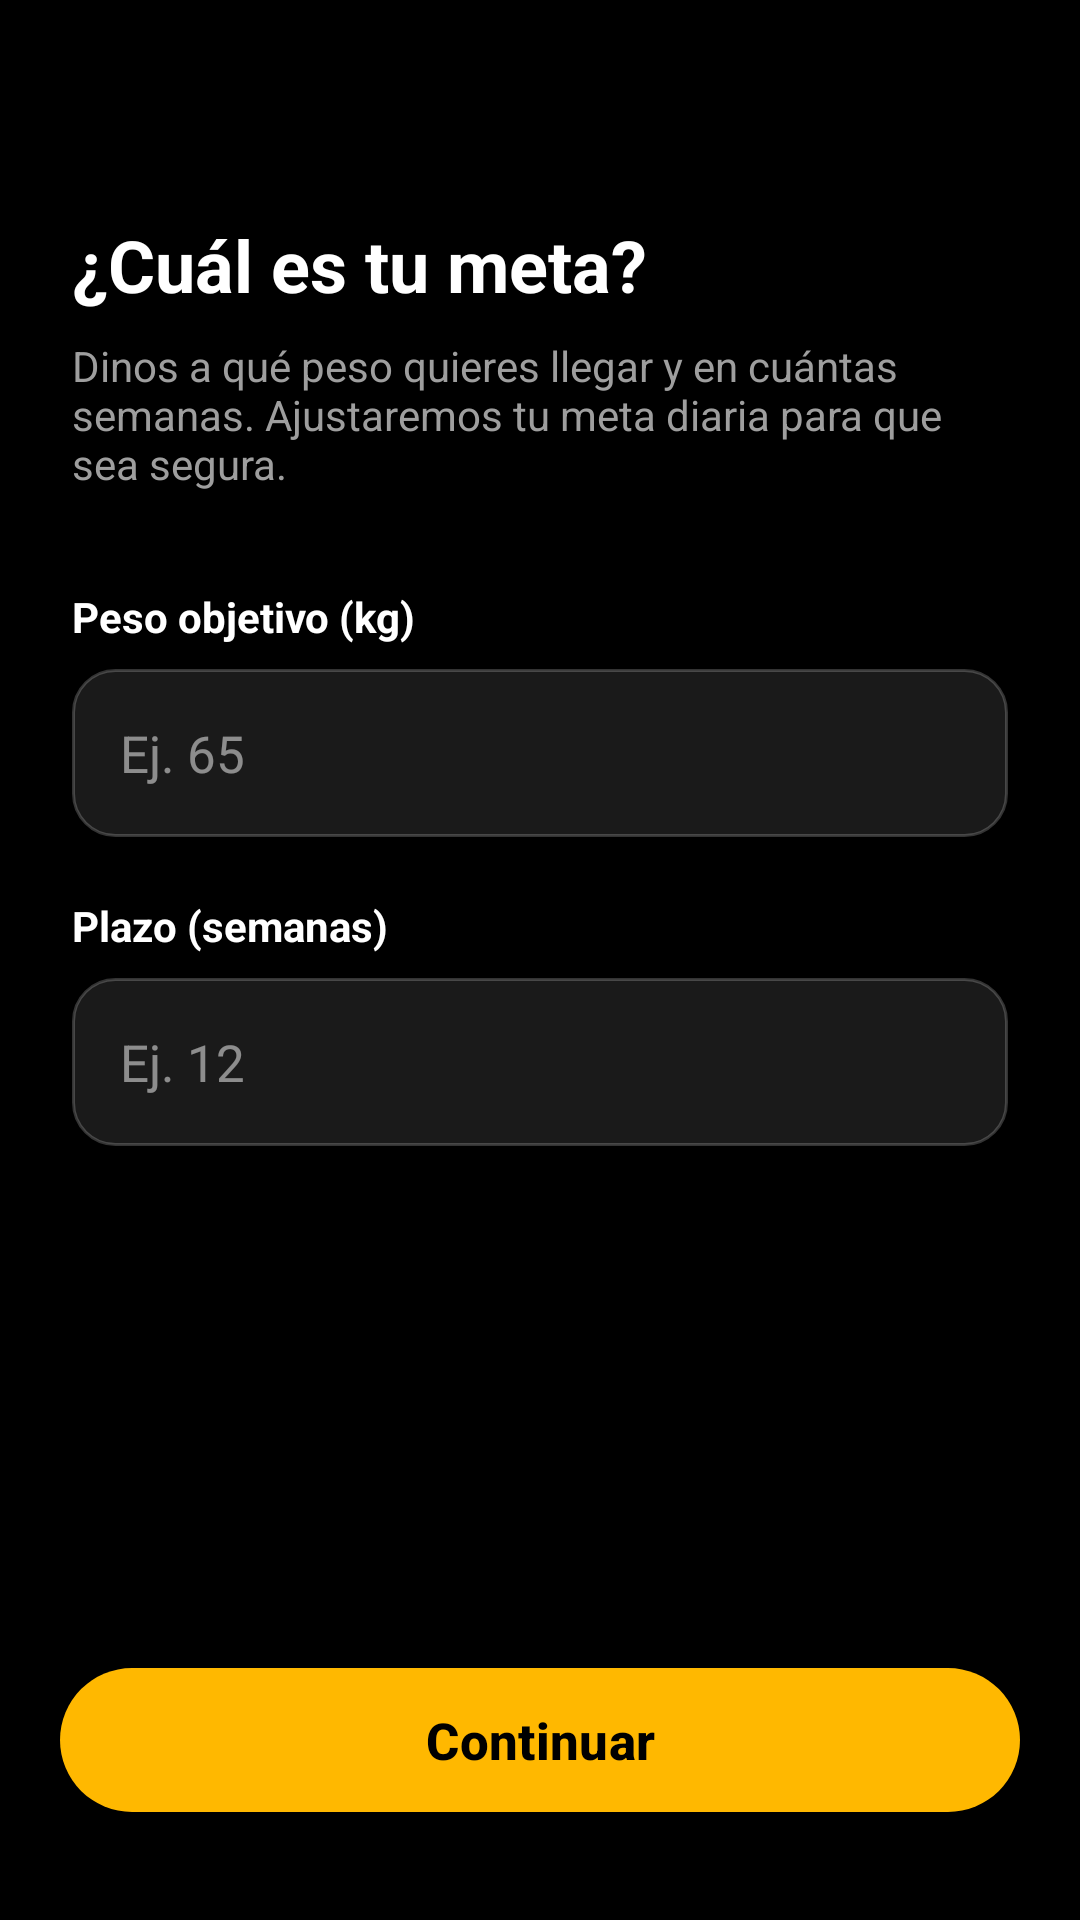

Here is an Android app screen rendered from its layout file. Give the layout XML and the strings, colors and styles it references.
<!-- AndroidManifest.xml: application theme Theme.NutriMeta -->
<!-- res/layout/activity_meta.xml -->
<?xml version="1.0" encoding="utf-8"?>
<androidx.constraintlayout.widget.ConstraintLayout xmlns:android="http://schemas.android.com/apk/res/android"
    xmlns:app="http://schemas.android.com/apk/res-auto"
    android:layout_width="match_parent"
    android:layout_height="match_parent"
    android:background="@color/colors">

    <ImageView
        android:id="@+id/btnVolverMeta"
        android:layout_width="@dimen/dp_48"
        android:layout_height="@dimen/dp_48"
        android:layout_marginStart="@dimen/dp_16"
        android:layout_marginTop="@dimen/dp_24"
        android:background="?attr/selectableItemBackgroundBorderless"
        android:clickable="true"
        android:contentDescription="@string/desc_boton_volver"
        android:focusable="true"
        android:padding="@dimen/dp_12"
        android:src="@drawable/ic_arrow_back"
        app:layout_constraintStart_toStartOf="parent"
        app:layout_constraintTop_toTopOf="parent"
        app:tint="@color/blanco" />

    <ScrollView
        android:layout_width="match_parent"
        android:layout_height="0dp"
        android:fillViewport="true"
        app:layout_constraintBottom_toTopOf="@+id/btnContinuarMeta"
        app:layout_constraintEnd_toEndOf="parent"
        app:layout_constraintStart_toStartOf="parent"
        app:layout_constraintTop_toBottomOf="@+id/btnVolverMeta">

        <LinearLayout
            android:layout_width="match_parent"
            android:layout_height="wrap_content"
            android:orientation="vertical"
            android:paddingHorizontal="@dimen/dp_24"
            android:paddingBottom="@dimen/dp_24">

            <TextView
                android:layout_width="match_parent"
                android:layout_height="wrap_content"
                android:text="@string/meta_titulo"
                android:textColor="@color/blanco"
                android:textSize="@dimen/sp_24"
                android:textStyle="bold" />

            <TextView
                android:layout_width="match_parent"
                android:layout_height="wrap_content"
                android:layout_marginTop="@dimen/dp_8"
                android:text="@string/meta_subtitulo"
                android:textColor="@color/color_subtitulo_objetivo"
                android:textSize="@dimen/sp_14" />

            <TextView
                android:layout_width="match_parent"
                android:layout_height="wrap_content"
                android:layout_marginTop="@dimen/dp_32"
                android:labelFor="@+id/etPesoObjetivoMeta"
                android:text="@string/meta_label_peso_objetivo"
                android:textColor="@color/blanco"
                android:textSize="@dimen/sp_14"
                android:textStyle="bold" />

            <EditText
                android:id="@+id/etPesoObjetivoMeta"
                android:layout_width="match_parent"
                android:layout_height="@dimen/dp_56"
                android:layout_marginTop="@dimen/dp_8"
                android:autofillHints="@null"
                android:background="@drawable/fondo_campo_meta"
                android:hint="@string/meta_hint_peso"
                android:importantForAutofill="no"
                android:inputType="numberDecimal"
                android:maxLength="6"
                android:paddingHorizontal="@dimen/dp_16"
                android:textColor="@color/blanco"
                android:textColorHint="@color/meta_hint"
                android:textSize="@dimen/sp_17" />

            <TextView
                android:layout_width="match_parent"
                android:layout_height="wrap_content"
                android:layout_marginTop="@dimen/dp_20"
                android:labelFor="@+id/etPlazoMeta"
                android:text="@string/meta_label_plazo"
                android:textColor="@color/blanco"
                android:textSize="@dimen/sp_14"
                android:textStyle="bold" />

            <EditText
                android:id="@+id/etPlazoMeta"
                android:layout_width="match_parent"
                android:layout_height="@dimen/dp_56"
                android:layout_marginTop="@dimen/dp_8"
                android:autofillHints="@null"
                android:background="@drawable/fondo_campo_meta"
                android:hint="@string/meta_hint_plazo"
                android:importantForAutofill="no"
                android:inputType="number"
                android:maxLength="3"
                android:paddingHorizontal="@dimen/dp_16"
                android:textColor="@color/blanco"
                android:textColorHint="@color/meta_hint"
                android:textSize="@dimen/sp_17" />

            <TextView
                android:id="@+id/tvResumenMeta"
                android:layout_width="match_parent"
                android:layout_height="wrap_content"
                android:layout_marginTop="@dimen/dp_24"
                android:textColor="@color/blanco"
                android:textSize="@dimen/sp_14"
                android:visibility="gone" />

        </LinearLayout>
    </ScrollView>

    <com.google.android.material.button.MaterialButton
        android:id="@+id/btnContinuarMeta"
        android:layout_width="match_parent"
        android:layout_height="@dimen/dp_56"
        android:layout_marginHorizontal="@dimen/dp_20"
        android:layout_marginBottom="@dimen/dp_32"
        android:enabled="false"
        android:text="@string/btn_continuar"
        android:textAllCaps="false"
        android:textColor="@color/colors"
        android:textSize="@dimen/sp_17"
        android:textStyle="bold"
        app:backgroundTint="@color/color_boton"
        app:cornerRadius="@dimen/dp_28"
        app:layout_constraintBottom_toBottomOf="parent"
        app:layout_constraintEnd_toEndOf="parent"
        app:layout_constraintStart_toStartOf="parent" />

</androidx.constraintlayout.widget.ConstraintLayout>
<!-- resources referenced by this layout -->
<resources>
  <color name="blanco">#FFFFFF</color>
  <color name="color_boton">#FFB800</color>
  <color name="color_subtitulo_objetivo">#9E9E9E</color>
  <color name="colors">#000000</color>
  <color name="meta_hint">#80FFFFFF</color>
  <dimen name="dp_12">12dp</dimen>
  <dimen name="dp_16">16dp</dimen>
  <dimen name="dp_20">20dp</dimen>
  <dimen name="dp_24">24dp</dimen>
  <dimen name="dp_28">28dp</dimen>
  <dimen name="dp_32">32dp</dimen>
  <dimen name="dp_48">48dp</dimen>
  <dimen name="dp_56">56dp</dimen>
  <dimen name="dp_8">8dp</dimen>
  <dimen name="sp_14">14sp</dimen>
  <dimen name="sp_17">17sp</dimen>
  <dimen name="sp_24">24sp</dimen>
  <!-- drawable fondo_campo_meta (drawable) -->
  <?xml version="1.0" encoding="utf-8"?>
  <shape xmlns:android="http://schemas.android.com/apk/res/android"
      android:shape="rectangle">
      <solid android:color="#1AFFFFFF" />
      <stroke
          android:width="1dp"
          android:color="#33FFFFFF" />
      <corners android:radius="14dp" />
  </shape>
  <string name="btn_continuar">Continuar</string>
  <string name="desc_boton_volver">Volver atrás</string>
  <string name="meta_hint_peso">Ej. 65</string>
  <string name="meta_hint_plazo">Ej. 12</string>
  <string name="meta_label_peso_objetivo">Peso objetivo (kg)</string>
  <string name="meta_label_plazo">Plazo (semanas)</string>
  <string name="meta_subtitulo">Dinos a qué peso quieres llegar y en cuántas semanas. Ajustaremos tu meta diaria para que sea segura.</string>
  <string name="meta_titulo">¿Cuál es tu meta?</string>
  <style name="Theme.NutriMeta" parent="Base.Theme.NutriMeta" />
  <style name="Base.Theme.NutriMeta" parent="Theme.Material3.DayNight.NoActionBar" tools:targetApi="31">
          
          
          <item name="android:windowSplashScreenAnimatedIcon">@drawable/logo_nutrimeta</item>
          <item name="android:windowSplashScreenBackground">@color/colors</item>
      </style>
  <!-- drawable logo_nutrimeta: png bitmap (drawable, 425574 bytes) -->
</resources>
